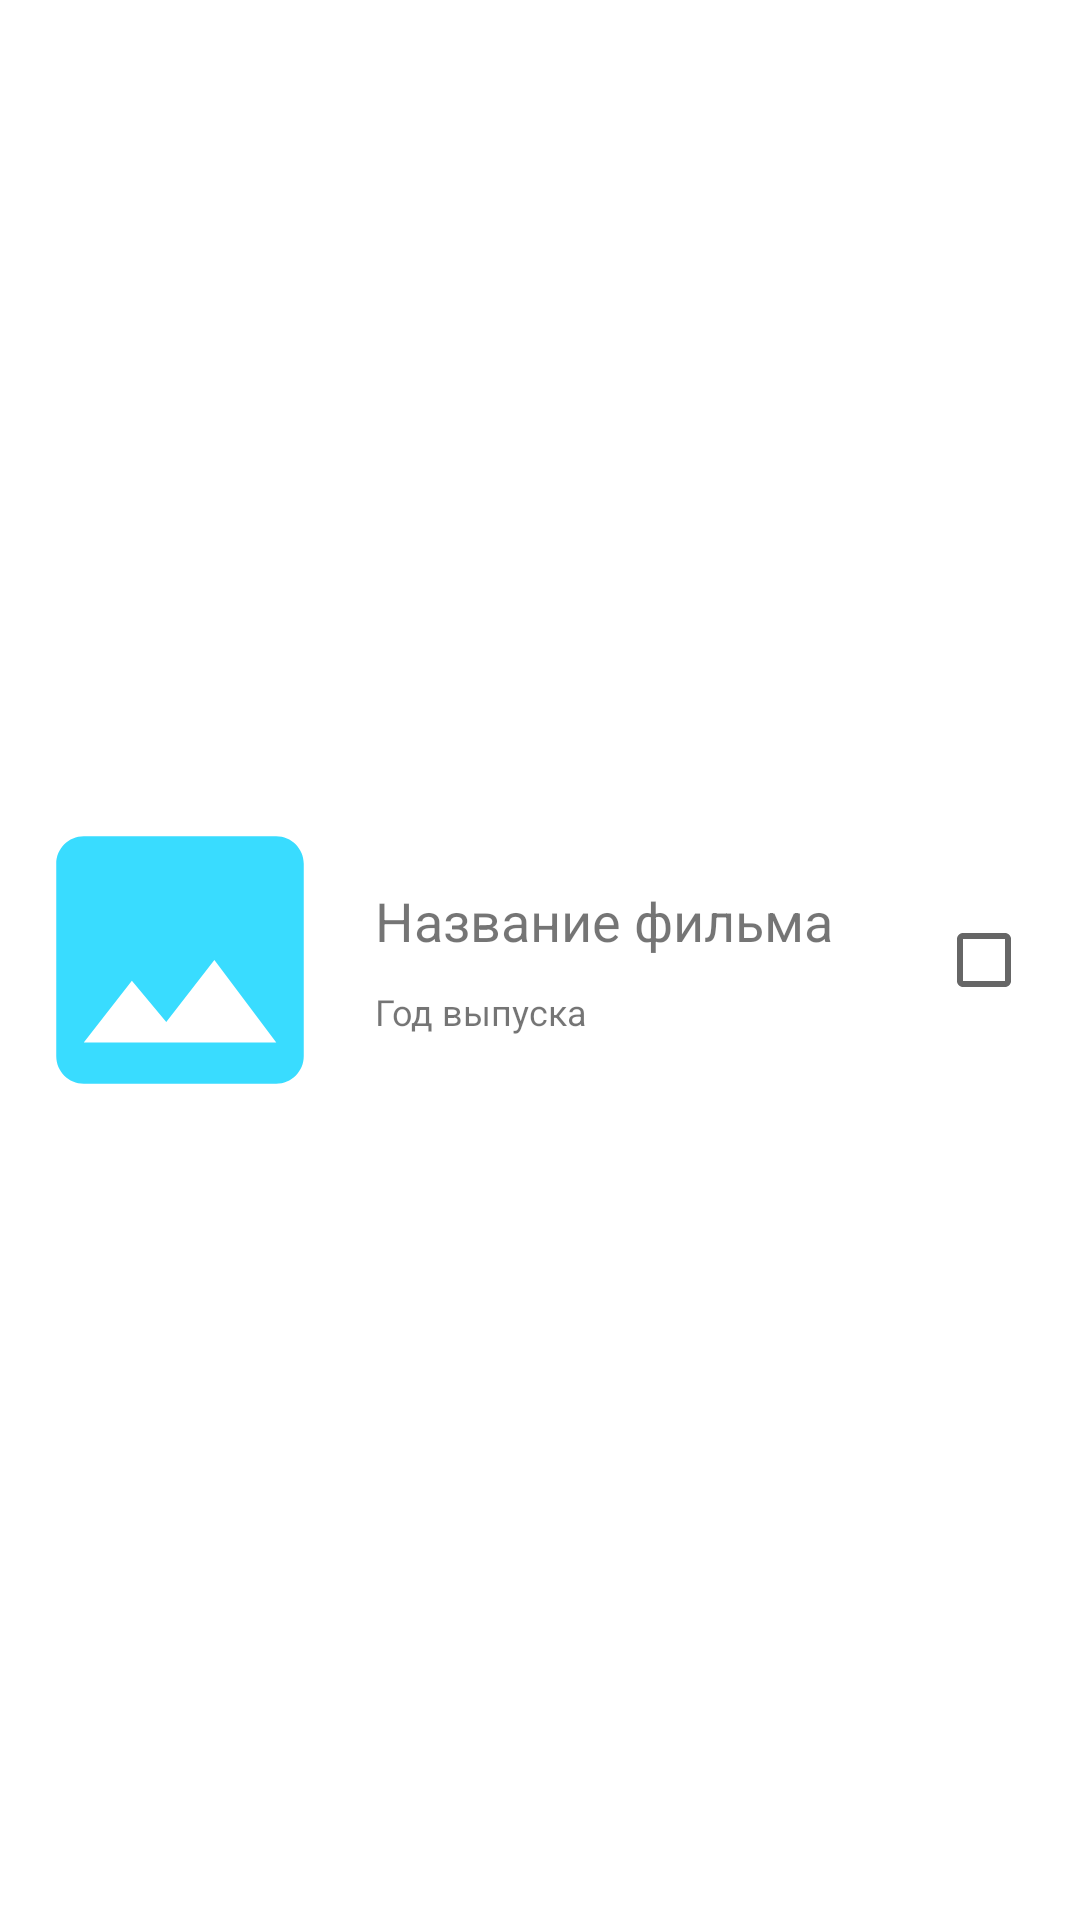

This screen was rendered from an Android layout file. Write that file and the resources it references.
<!-- AndroidManifest.xml: application theme Theme.WeWatch -->
<!-- res/layout/list_activity_main.xml -->
<?xml version="1.0" encoding="utf-8"?>
<androidx.constraintlayout.widget.ConstraintLayout xmlns:android="http://schemas.android.com/apk/res/android"
    xmlns:app="http://schemas.android.com/apk/res-auto"
    xmlns:tools="http://schemas.android.com/tools"
    android:layout_width="match_parent"
    android:layout_height="wrap_content"
    android:layout_marginHorizontal="10dp"
    android:layout_marginVertical="5dp">

    <ImageView
        android:contentDescription="@string/desc"
        android:id="@+id/image_film"
        android:layout_width="120dp"
        android:layout_height="120dp"
        android:padding="5dp"
        android:src="@drawable/ic_baseline_image_24"
        app:layout_constraintBottom_toBottomOf="parent"
        app:layout_constraintStart_toStartOf="parent"
        app:layout_constraintTop_toTopOf="parent"
        />

    <LinearLayout
        android:id="@+id/linearLayout"
        android:layout_width="0dp"
        android:layout_height="wrap_content"
        android:orientation="vertical"
        app:layout_constraintBottom_toBottomOf="parent"
        app:layout_constraintEnd_toStartOf="@+id/checkBoxColor"
        app:layout_constraintStart_toEndOf="@+id/image_film"
        app:layout_constraintTop_toTopOf="parent"
        tools:ignore="MissingConstraints">

        <TextView
            android:id="@+id/title_film"
            android:layout_width="wrap_content"
            android:layout_height="match_parent"
            android:orientation="horizontal"
            android:padding="5dp"
            android:text="@string/title_film"
            android:textSize="18sp"
            app:layout_constraintBottom_toTopOf="@+id/textView2"
            app:layout_constraintTop_toTopOf="parent"
            tools:ignore="MissingConstraints"
            tools:layout_editor_absoluteX="102dp" />

        <TextView
            android:id="@+id/year_film"
            android:layout_width="wrap_content"
            android:layout_height="match_parent"
            android:orientation="horizontal"
            android:padding="5dp"
            android:text="@string/year_film"
            android:textSize="12sp"
            app:layout_constraintBottom_toTopOf="@+id/textView2"
            app:layout_constraintTop_toTopOf="parent"
            tools:ignore="MissingConstraints"
            tools:layout_editor_absoluteX="102dp" />
    </LinearLayout>

    <CheckBox
        android:id="@+id/check_box"
        android:layout_width="wrap_content"
        android:layout_height="wrap_content"
        app:layout_constraintBottom_toBottomOf="parent"
        app:layout_constraintEnd_toEndOf="parent"
        app:layout_constraintTop_toTopOf="parent"
        tools:ignore="MissingConstraints"
        android:padding="5dp"/>


</androidx.constraintlayout.widget.ConstraintLayout>
<!-- resources referenced by this layout -->
<resources>
  <!-- drawable ic_baseline_image_24 (drawable) -->
  <vector android:height="24dp" android:tint="#39DCFF"
      android:viewportHeight="24" android:viewportWidth="24"
      android:width="24dp" xmlns:android="http://schemas.android.com/apk/res/android">
      <path android:fillColor="@android:color/white" android:pathData="M21,19V5c0,-1.1 -0.9,-2 -2,-2H5c-1.1,0 -2,0.9 -2,2v14c0,1.1 0.9,2 2,2h14c1.1,0 2,-0.9 2,-2zM8.5,13.5l2.5,3.01L14.5,12l4.5,6H5l3.5,-4.5z"/>
  </vector>
  <string name="desc">Обложка фильма</string>
  <string name="title_film">Название фильма</string>
  <string name="year_film">Год выпуска</string>
  <style name="Theme.WeWatch" parent="Theme.MaterialComponents.DayNight.DarkActionBar">
          
          <item name="colorPrimary">@color/purple_500</item>
          <item name="colorPrimaryVariant">@color/purple_700</item>
          <item name="colorOnPrimary">@color/white</item>
          
          <item name="colorSecondary">@color/teal_200</item>
          <item name="colorSecondaryVariant">@color/teal_700</item>
          <item name="colorOnSecondary">@color/black</item>
          
          <item name="android:statusBarColor" tools:targetApi="l">?attr/colorPrimaryVariant</item>
          
      </style>
  <!-- not gathered from this repository: default colours our renderer supplied (Android Studio template values) -->
  <color name="purple_500">#FF6200EE</color>
  <color name="purple_700">#FF3700B3</color>
  <color name="teal_200">#FF03DAC5</color>
  <color name="teal_700">#FF018786</color>
  <color name="black">#FF000000</color>
  <color name="white">#FFFFFFFF</color>
</resources>
